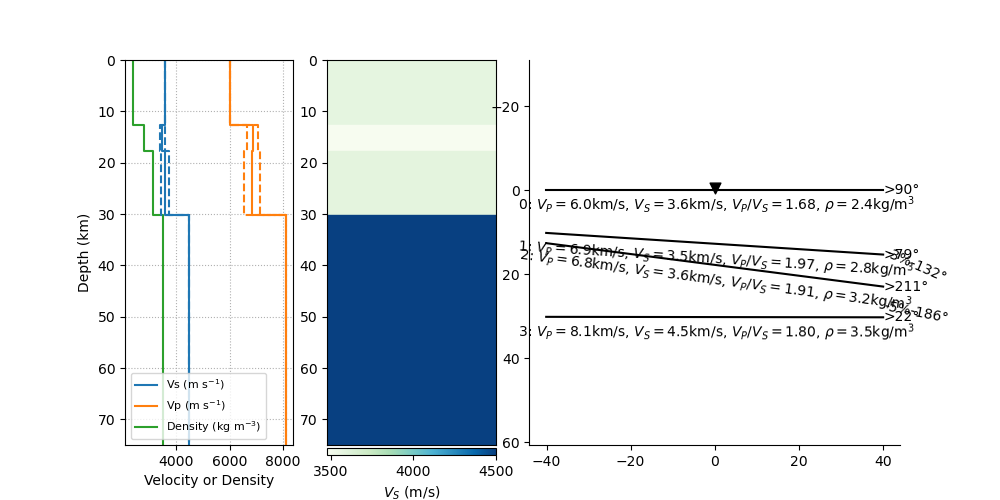

The table this chart was drawn from, first rows:
thickn, rho, vp, vs, dip, strike, plunge, trend, ani
12738, 2379, 6011, 3579, 0.0, 0.0, 0.0, 0.0, 0.0
5028, 2819, 6857, 3478, 3.68, 349.5, 23.78, 131.9, 2.769
12425, 3154, 6837, 3587, 7.405, 121, 11.18, 186.4, 4.623
0.0, 3500, 8100, 4500, 0.07992, 291.7, 0.0, 0.0, 0.0
